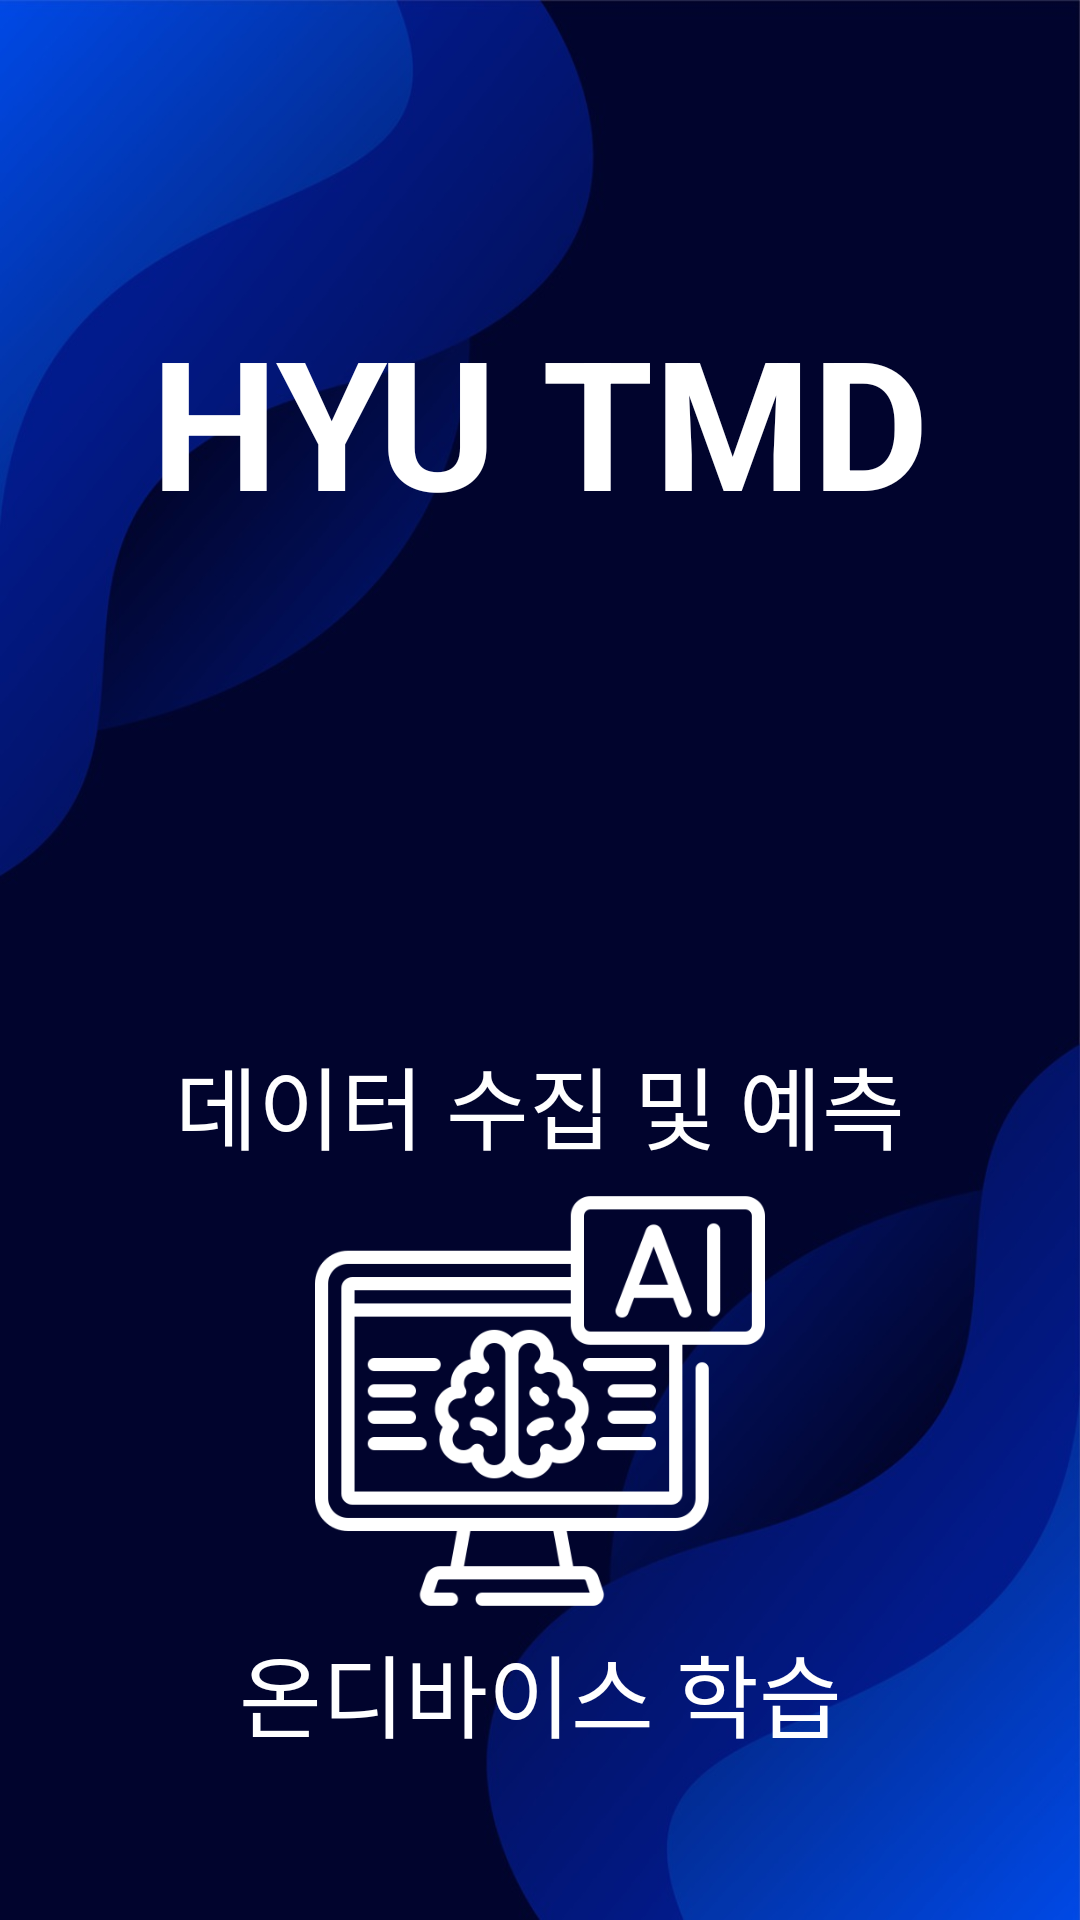

Here is an Android app screen rendered from its layout file. Give the layout XML and the strings, colors and styles it references.
<!-- AndroidManifest.xml: application theme Theme.PilotTest -->
<!-- res/layout/activity_main.xml -->
<?xml version="1.0" encoding="utf-8"?>
<androidx.constraintlayout.widget.ConstraintLayout xmlns:android="http://schemas.android.com/apk/res/android"
    xmlns:app="http://schemas.android.com/apk/res-auto"
    xmlns:tools="http://schemas.android.com/tools"
    android:layout_width="match_parent"
    android:layout_height="match_parent"
    tools:context=".MainActivity"
    android:background="@drawable/background_image">

    <ImageButton
        android:id="@+id/collectButton"
        android:layout_width="150dp"
        android:layout_height="150dp"
        android:layout_centerHorizontal="true"
        android:background="@android:color/transparent"
        android:scaleType="fitCenter"
        android:elevation="30dp"
        app:tint="@android:color/white"
        app:layout_constraintBottom_toBottomOf="parent"
        app:layout_constraintHorizontal_bias="0.5"
        app:layout_constraintLeft_toLeftOf="parent"
        app:layout_constraintRight_toRightOf="parent"
        app:layout_constraintTop_toTopOf="parent"
        app:layout_constraintVertical_bias="0.4"
        app:srcCompat="@drawable/data_collection" />

    <ImageButton
        android:id="@+id/learningButton"
        android:layout_width="150dp"
        android:layout_height="150dp"
        android:layout_centerHorizontal="true"
        android:background="@android:color/transparent"
        android:scaleType="fitCenter"
        app:tint="@android:color/white"
        app:layout_constraintBottom_toBottomOf="parent"
        app:layout_constraintHorizontal_bias="0.5"
        app:layout_constraintLeft_toLeftOf="parent"
        app:layout_constraintRight_toRightOf="parent"
        app:layout_constraintTop_toTopOf="parent"
        app:layout_constraintVertical_bias="0.80"
        app:srcCompat="@drawable/machine_learning" />

    <TextView
        android:id="@+id/titleView"
        android:layout_width="0dp"
        android:layout_height="wrap_content"
        android:layout_marginTop="100dp"
        android:gravity="center_horizontal"
        android:text="HYU TMD"
        android:textSize="60dp"
        android:textStyle="bold"
        android:textColor="@color/white"
        app:layout_constraintEnd_toEndOf="parent"
        app:layout_constraintStart_toStartOf="parent"
        app:layout_constraintTop_toTopOf="parent" />

    <TextView
        android:id="@+id/textView2"
        android:layout_width="0dp"
        android:layout_height="wrap_content"
        android:gravity="center_horizontal"
        android:text="데이터 수집 및 예측"
        android:textSize="30dp"
        android:textColor="@color/white"
        app:layout_constraintEnd_toEndOf="parent"
        app:layout_constraintStart_toStartOf="parent"
        app:layout_constraintTop_toBottomOf="@+id/collectButton" />

    <TextView
        android:id="@+id/textView3"
        android:layout_width="0dp"
        android:layout_height="wrap_content"
        android:gravity="center_horizontal"
        android:text="온디바이스 학습"
        android:textSize="30dp"
        android:textColor="@color/white"
        app:layout_constraintEnd_toEndOf="parent"
        app:layout_constraintStart_toStartOf="parent"
        app:layout_constraintTop_toBottomOf="@+id/learningButton" />


</androidx.constraintlayout.widget.ConstraintLayout>
<!-- resources referenced by this layout -->
<resources>
  <color name="white">#FFFFFFFF</color>
  <!-- drawable background_image: jpg bitmap (drawable, 72707 bytes) -->
  <!-- drawable machine_learning: png bitmap (drawable, 15959 bytes) -->
  <style name="Theme.PilotTest" parent="Base.Theme.PilotTest" />
  <style name="Base.Theme.PilotTest" parent="Theme.Material3.DayNight.NoActionBar">
          
          
      </style>
</resources>
